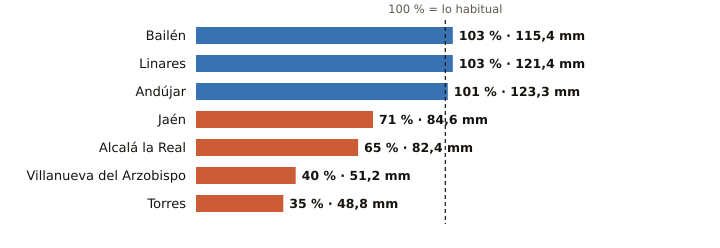

Data behind this chart, as committed beside it:
estacion, provincia, indicativo, mm_otono, referencia_mm, pct, periodo_referencia, hasta, hora
Bailén, Jaén, 5281X, 115.4, 111.9, 103, 2009-2025, 2026-11-19, 5
Linares, Jaén, 5279X, 121.4, 118.1, 103, 2004-2025, 2026-11-19, 5
Andújar, Jaén, 5298X, 123.3, 121.5, 101, 2001-2025, 2026-11-19, 6
Jaén, Jaén, 5270B, 84.6, 118.6, 71, 1991-2020, 2026-11-19, 6
Alcalá la Real, Jaén, 5406X, 82.4, 125.9, 65, 2008-2025, 2026-11-19, 6
Villanueva del Arzobispo, Jaén, 5210X, 51.2, 127.7, 40, 2008-2025, 2026-11-19, 5
Torres, Jaén, 5165X, 48.8, 139.7, 35, 2008-2025, 2026-11-19, 4
